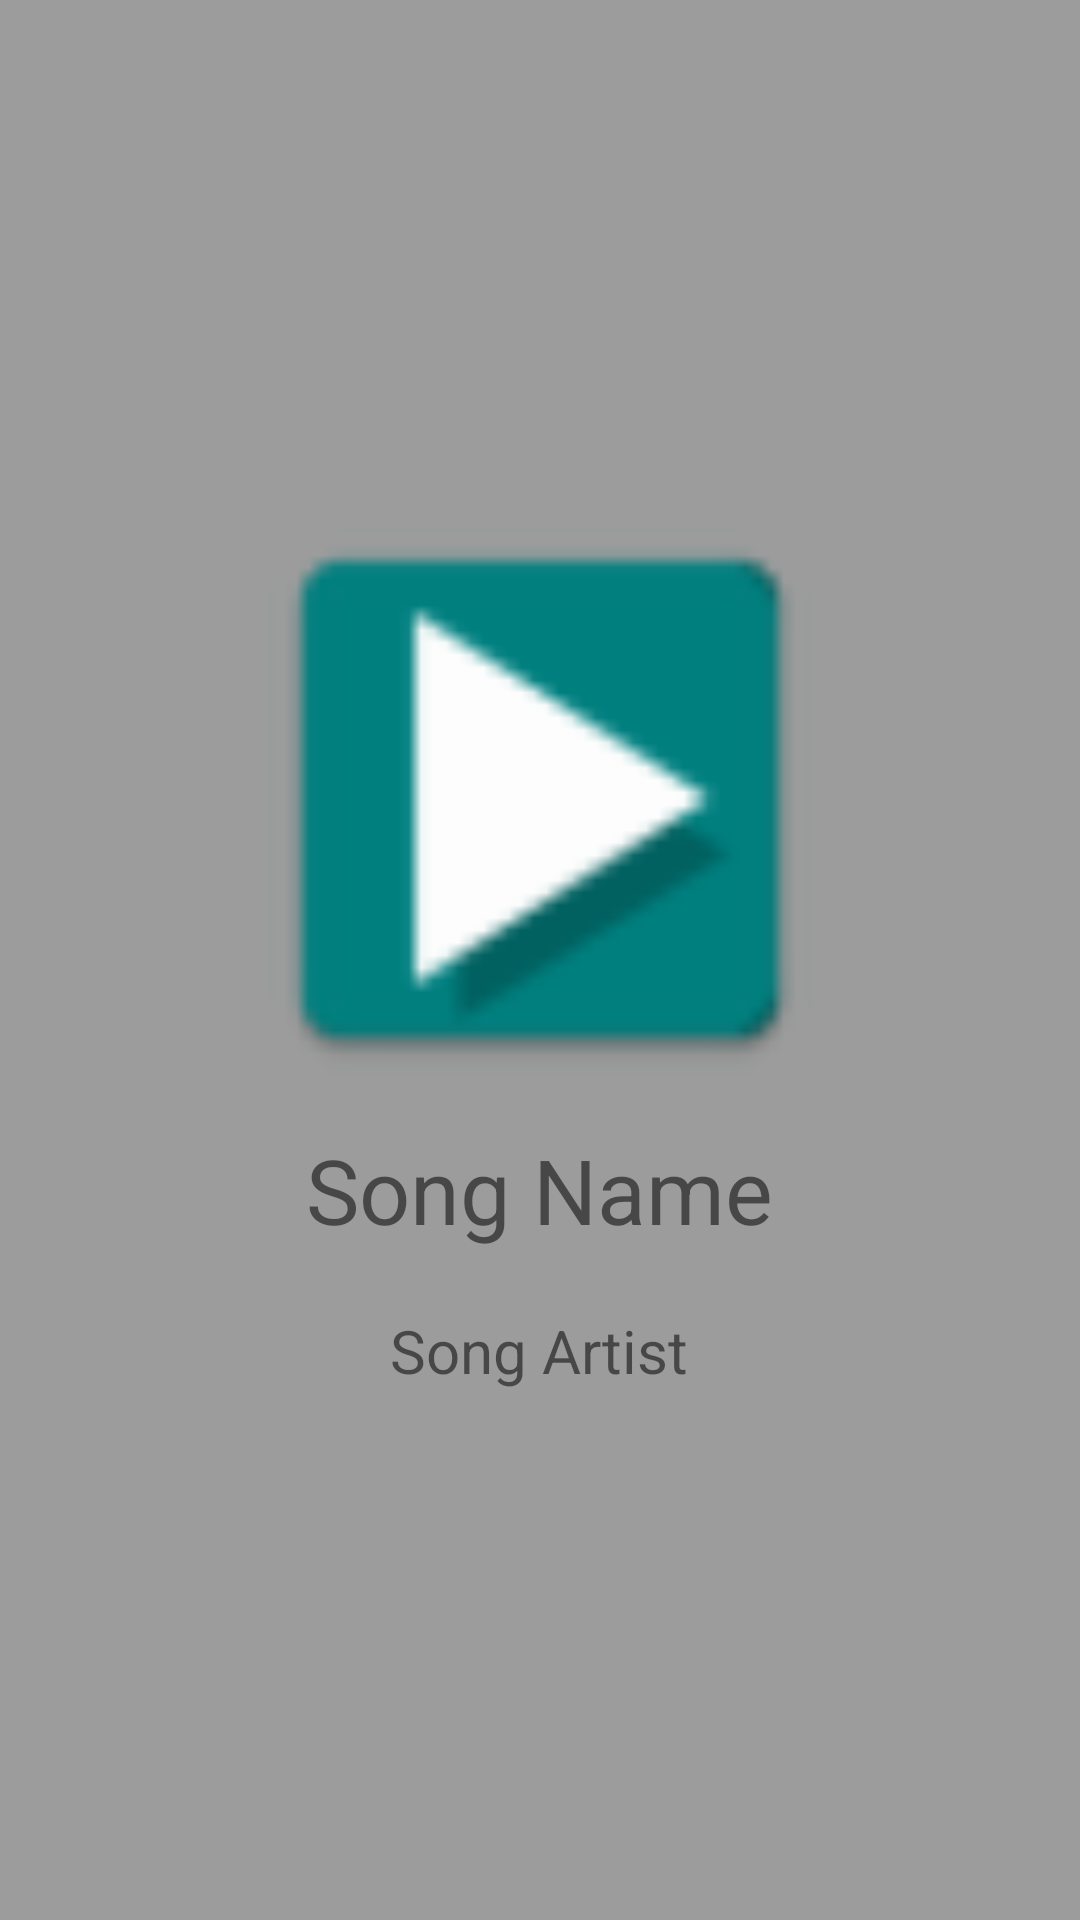

Write the Android layout XML for this screen, with the resource values it uses.
<!-- AndroidManifest.xml: application theme Theme.AppCompat.Light.NoActionBar -->
<!-- res/layout/song_expand_fragment.xml -->
<?xml version="1.0" encoding="utf-8"?>
<LinearLayout android:layout_width="wrap_content"
    android:layout_height="wrap_content"
    android:orientation="vertical"
    android:layout_gravity="center"
    android:gravity="center"
    android:background="@color/offWhite"
    android:padding="30dp"
    xmlns:android="http://schemas.android.com/apk/res/android">
    <ImageView android:layout_height="200dp"
        android:layout_width="200dp"
        android:src="@mipmap/ic_launcher"
        android:background="@drawable/rounded_shape"
        android:id="@+id/iv_songPic"
        />
    <TextView android:layout_width="wrap_content"
        android:layout_height="wrap_content"
        android:text="Song Name"
        android:layout_marginTop="10dp"
        android:textSize="30sp"
        android:id="@+id/tv_songTitle_detailsFrag"
        />
    <TextView android:layout_width="wrap_content"
        android:layout_height="wrap_content"
        android:text="Song Artist"
        android:layout_marginTop="10dp"
        android:textSize="20sp"
        android:padding="10dp"
        android:id="@+id/tv_songArtist_detailsFrag"
        />
</LinearLayout>
<!-- resources referenced by this layout -->
<resources>
  <color name="offWhite">#9C9C9C</color>
  <!-- drawable rounded_shape (drawable) -->
  <?xml version="1.0" encoding="utf-8"?>
  <shape xmlns:android="http://schemas.android.com/apk/res/android"
      android:shape="rectangle">
      <corners android:radius="40dp" />
  
  </shape>
  <!-- mipmap ic_launcher: png bitmap (mipmap-mdpi, 1105 bytes) -->
</resources>
